The GitHub repository pmielech/apk-opencv contains a labelled image folder "dataset" with 4 categories: bolt, locating pin, nut, washer. Examples follow, each with its label.

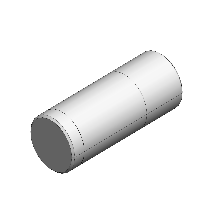
Label: locating pin

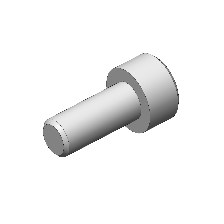
Label: bolt

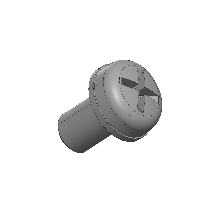
Label: bolt

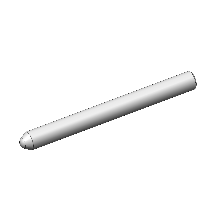
Label: locating pin

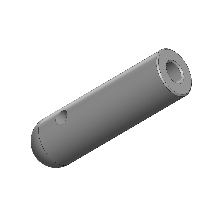
Label: locating pin

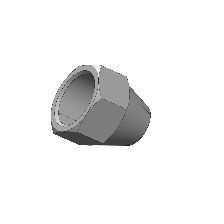
Label: nut
